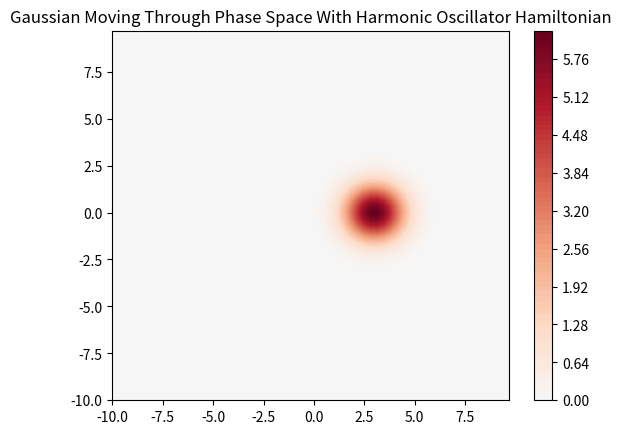

Write Python code to recreate this figure.
# [redacted]
# 8/4-5/21, 8/10-16/21
# wigner that moves in phase space with harmonic oscillator hamiltonian

# libraries
import itertools
import numpy as np
import matplotlib as mpl
import matplotlib.pyplot as plt
import matplotlib.animation as animation
from matplotlib import rc
rc('animation', html='jshtml')

fig = plt.figure()
plt.title('Gaussian Moving Through Phase Space With Harmonic Oscillator Hamiltonian')

# inputs
num = 6 # 8 eventually
steps = 3
levels = 100

# defining values
sigma_x = 1
sigma_p = 1
x0 = 3 #x coordinate
p0 = 0 #y coordinate
omega = 1

# making everything units
m = 1 #kg
v_max = 10.0 #m/s
p_max = m*v_max
x_max = 10.0 #m

# set up steps
dx = 2*x_max/pow(2, num)
dp = 2*p_max/pow(2, num)

# set up plot
x = np.arange(-x_max, x_max, dx)
p = np.arange(-p_max, p_max, dp)
x, p = np.meshgrid(x, p)

T = 10
N = 50
Delta_t = T/N
rho = np.zeros(((len(x), len(p), N)))

def data_gen():
  for i in itertools.count():
    yield i

# normalizing
gaussian = np.exp(-((pow(x-x0, 2)/(2*(pow(sigma_x, 2))))+(pow(p-p0, 2)/(2*(pow(sigma_p, 2))))))
A = np.sum(gaussian*dx*dp)
W = gaussian*A

rho[:, :, 0] = W

nrm = mpl.colors.Normalize(-rho[:, :, 0].max(), rho[:, :, 0].max())

def frame(data):
  n = data  
  
  rho_dot = x * -1*((p-p0)/pow(sigma_p,2))*rho[:, :, n] - p * -1*((x-x0)/pow(sigma_x,2))*rho[:, :, n]

  rho[:,:,n+1] = rho[:,:,n+1]*0
  rho[:, :, n+1] = rho[:, :, n] + rho_dot*Delta_t 

  arho = np.sum(rho[:, :, n+1]*dx*dp)
  rho[:, :, n+1] = rho[:, :, n+1]*arho

  nrm = mpl.colors.Normalize(-rho[:, :, n+1].max(), rho[:, :, n+1].max())
  
  plot = plt.contourf(x, p, rho[:, :, n+1], levels=levels, cmap="RdBu_r", norm=nrm)
  return plot

# add colorbar
plt.colorbar(plt.contourf(x, p, rho[:, :, 0], levels=levels, cmap="RdBu_r", norm=nrm))

ani = animation.FuncAnimation(fig, frame, data_gen, save_count=T*3, blit=False, repeat=True)

ani
